The GitHub repository marian4cost/VIPER contains a labelled image folder "dataset" with 2 categories: antiga, Mercosul plate. Examples follow, each with its label.

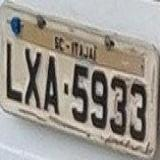
Label: antiga

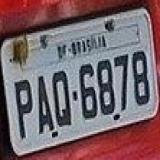
Label: antiga

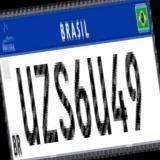
Label: Mercosul plate

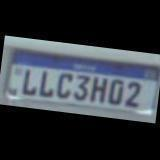
Label: Mercosul plate

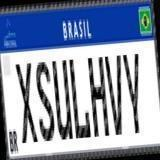
Label: Mercosul plate

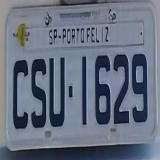
Label: antiga
